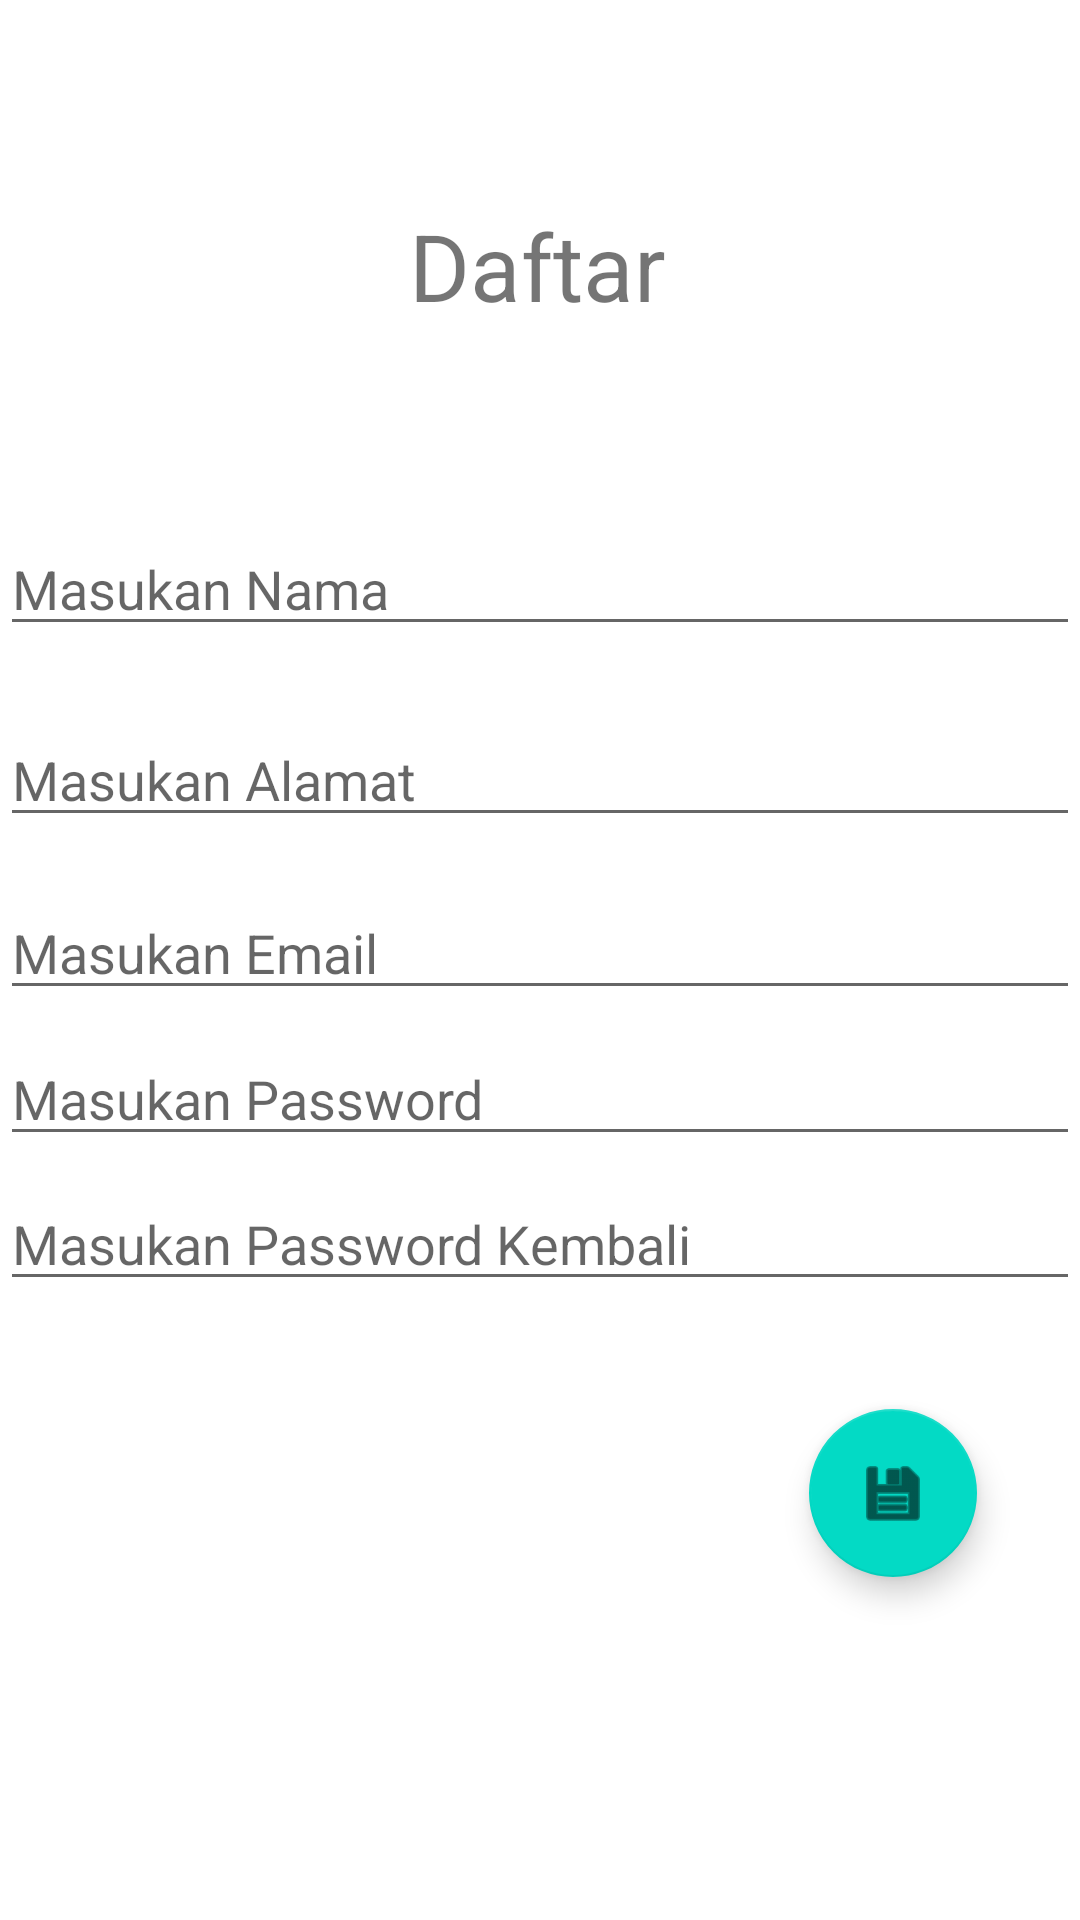

Here is an Android app screen rendered from its layout file. Give the layout XML and the strings, colors and styles it references.
<!-- AndroidManifest.xml: application theme Theme.Act2_even_button -->
<!-- res/layout/activity_pendaftaran.xml -->
<?xml version="1.0" encoding="utf-8"?>
<androidx.constraintlayout.widget.ConstraintLayout xmlns:android="http://schemas.android.com/apk/res/android"
    xmlns:app="http://schemas.android.com/apk/res-auto"
    xmlns:tools="http://schemas.android.com/tools"
    android:layout_width="match_parent"
    android:layout_height="match_parent">

    <TextView
        android:id="@+id/textView3"
        android:layout_width="wrap_content"
        android:layout_height="wrap_content"
        android:text="@string/Idaftar"
        app:layout_constraintHorizontal_bias="0.497"
        app:layout_constraintVertical_bias="0.113"
        app:layout_constraintBottom_toBottomOf="parent"
        app:layout_constraintLeft_toLeftOf="parent"
        app:layout_constraintRight_toRightOf="parent"
        app:layout_constraintTop_toTopOf="parent"
        android:textSize="15pt"/>

    <EditText
        android:id="@+id/edNama"
        android:layout_width="match_parent"
        android:layout_height="wrap_content"

        app:layout_constraintHorizontal_bias="0.497"
        app:layout_constraintVertical_bias="0.200"
        app:layout_constraintBottom_toBottomOf="parent"
        app:layout_constraintLeft_toLeftOf="parent"
        app:layout_constraintRight_toRightOf="parent"
        app:layout_constraintTop_toTopOf="@+id/textView3"
        android:ems="10"
        android:hint="@string/eNama"
        android:inputType="textPersonName"/>

    <EditText
        android:id="@+id/edAlamat"
        android:layout_width="match_parent"
        android:layout_height="wrap_content"

        app:layout_constraintHorizontal_bias="0.497"
        app:layout_constraintVertical_bias="0.15"
        app:layout_constraintBottom_toBottomOf="parent"
        app:layout_constraintLeft_toLeftOf="parent"
        app:layout_constraintRight_toRightOf="parent"
        app:layout_constraintTop_toTopOf="@+id/edNama"
        android:ems="10"
        android:hint="@string/eAlamat"
        android:inputType="textMultiLine|text"/>

    <EditText
        android:id="@+id/EdEmail"
        android:layout_width="match_parent"
        android:layout_height="wrap_content"

        app:layout_constraintHorizontal_bias="0.497"
        app:layout_constraintVertical_bias="0.16"
        app:layout_constraintBottom_toBottomOf="parent"
        app:layout_constraintLeft_toLeftOf="parent"
        app:layout_constraintRight_toRightOf="parent"
        app:layout_constraintTop_toTopOf="@+id/edAlamat"
        android:ems="10"
        android:hint="@string/eEmail"
        android:inputType="textEmailAddress" />

    <EditText
        android:id="@+id/edpass"
        android:layout_width="match_parent"
        android:layout_height="wrap_content"

        app:layout_constraintHorizontal_bias="0.497"
        app:layout_constraintVertical_bias="0.16"
        app:layout_constraintBottom_toBottomOf="parent"
        app:layout_constraintLeft_toLeftOf="parent"
        app:layout_constraintRight_toRightOf="parent"
        app:layout_constraintTop_toTopOf="@+id/EdEmail"
        android:ems="10"
        android:hint="@string/epass"
        android:inputType="textPassword" />

    <EditText
        android:id="@+id/edrepas"
        android:layout_width="match_parent"
        android:layout_height="wrap_content"

        app:layout_constraintHorizontal_bias="0.497"
        app:layout_constraintVertical_bias="0.19"
        app:layout_constraintBottom_toBottomOf="parent"
        app:layout_constraintLeft_toLeftOf="parent"
        app:layout_constraintRight_toRightOf="parent"
        app:layout_constraintTop_toTopOf="@+id/edpass"
        android:ems="10"
        android:hint="@string/erapass"
        android:inputType="textPassword" />

    <com.google.android.material.floatingactionbutton.FloatingActionButton
        android:id="@+id/febSimpan"
        android:layout_width="wrap_content"
        android:layout_height="wrap_content"
        android:clickable="true"
        app:layout_constraintBottom_toBottomOf="parent"
        app:layout_constraintHorizontal_bias="0.887"
        app:layout_constraintLeft_toLeftOf="parent"
        app:layout_constraintRight_toRightOf="parent"
        app:layout_constraintTop_toTopOf="@+id/edrepas"
        app:layout_constraintVertical_bias="0.404"
        app:srcCompat="@android:drawable/ic_menu_save" />
</androidx.constraintlayout.widget.ConstraintLayout>
<!-- resources referenced by this layout -->
<resources>
  <string name="Idaftar">Daftar</string>
  <string name="eAlamat">Masukan Alamat</string>
  <string name="eEmail">Masukan Email</string>
  <string name="eNama">Masukan Nama</string>
  <string name="epass">Masukan Password</string>
  <string name="erapass">Masukan Password Kembali</string>
  <style name="Theme.Act2_even_button" parent="Theme.MaterialComponents.DayNight.DarkActionBar">
          
          <item name="colorPrimary">@color/purple_500</item>
          <item name="colorPrimaryVariant">@color/purple_700</item>
          <item name="colorOnPrimary">@color/white</item>
          
          <item name="colorSecondary">@color/teal_200</item>
          <item name="colorSecondaryVariant">@color/teal_700</item>
          <item name="colorOnSecondary">@color/black</item>
          
          <item name="android:statusBarColor" tools:targetApi="l">?attr/colorPrimaryVariant</item>
          
      </style>
  <!-- not gathered from this repository: default colours our renderer supplied (Android Studio template values) -->
  <color name="purple_500">#FF6200EE</color>
  <color name="purple_700">#FF3700B3</color>
  <color name="teal_200">#FF03DAC5</color>
  <color name="teal_700">#FF018786</color>
  <color name="black">#FF000000</color>
  <color name="white">#FFFFFFFF</color>
</resources>
